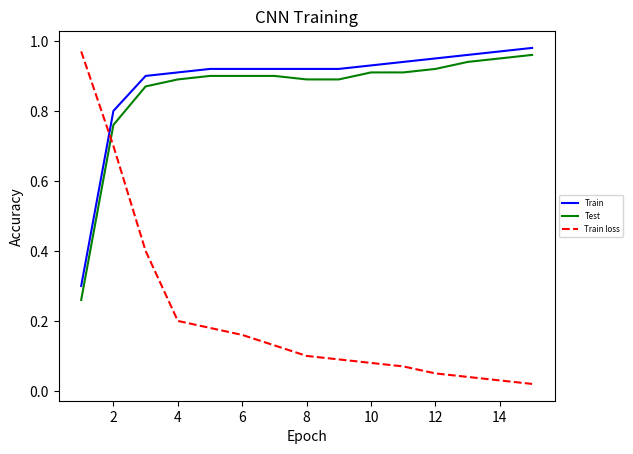

Write the Python code that produced this figure.
import matplotlib.pyplot as plt
from matplotlib.font_manager import FontProperties

fontP = FontProperties()
fontP.set_size('xx-small')

plt.title('CNN Training')
# plt.ylim([0.0001,2])
plt.ylabel("Accuracy")
plt.xlabel("Epoch")


trainn_x = [1,2,3,4,5,6,7,8,9,10,11,12,13,14,15]
trainn_y = [0.3,0.8,0.90,0.91,0.92,0.92,0.92,0.92,0.92,0.93,0.94,0.95,0.96,0.97,0.98]
Test_y = [0.26,0.76,0.87,0.89,0.90,0.90,0.90,0.89,0.89,0.91,0.91,0.92,0.94,0.95,0.96]
err_y = [0.97,0.7,0.4,0.2,0.18,0.16,0.13,0.10,0.09,0.08,0.07,0.05,0.04,0.03,0.02]
plt.plot(trainn_x,trainn_y,label="Train",color="blue")
plt.plot(trainn_x,Test_y,label="Test",color="green")
plt.plot(trainn_x,err_y,label="Train loss",linestyle='dashed',color="red")

# i = 0
# for i in range(0,len(data)):
#     key = labels[i]
#     value = data[i]
#     plt.bar(key,value,label=key)

# m1_t.plot(kind='bar')

# ax = plt.gca()
# plt.xlim([-width, len(m1_t)-width])
# ax.set_xticklabels(('G1', 'G2', 'G3', 'G4', 'G5', 'G6', 'G7', 'G8', 'G9', 'G10'))

plt.legend(loc="center left",bbox_to_anchor=(1, 0.5),prop=fontP)
# plt.plot(data);
plt.show()